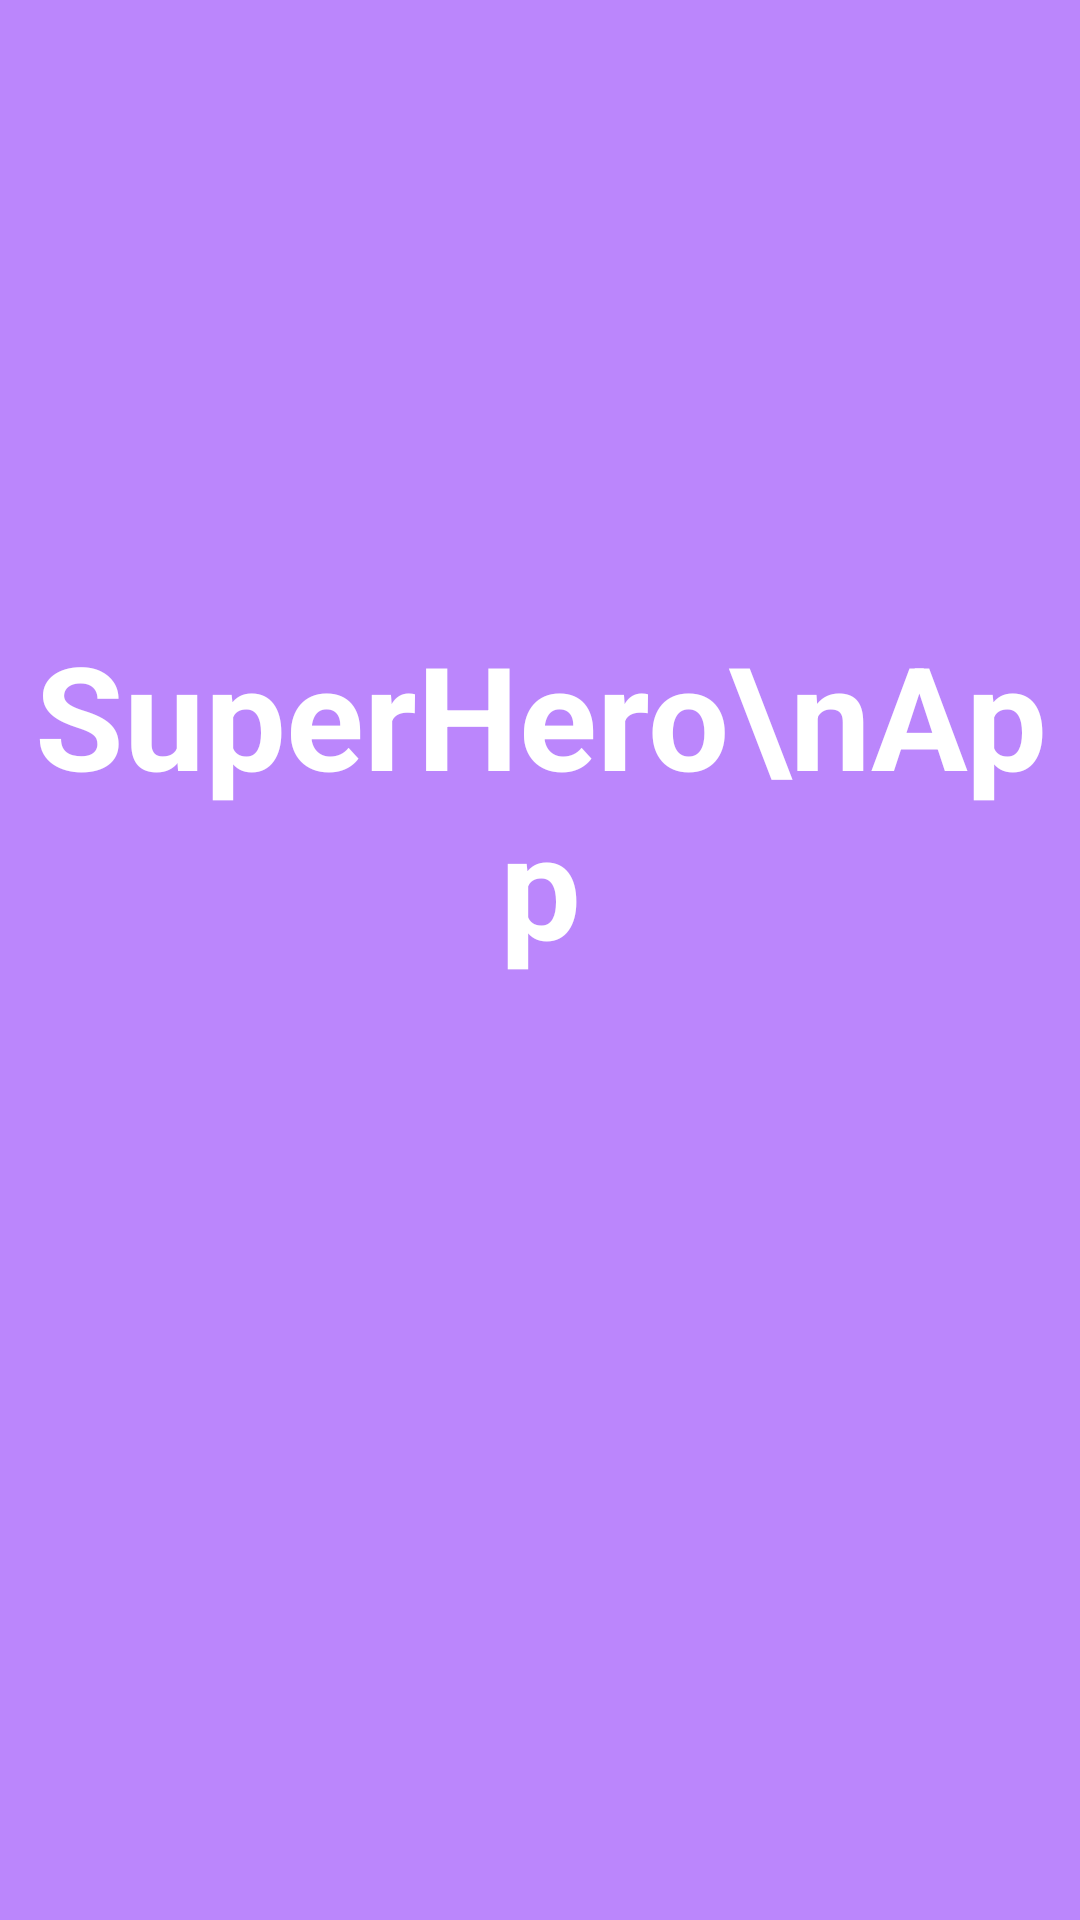

Produce the Android XML layout that renders to this screen, including the resource entries it uses.
<!-- AndroidManifest.xml: activity theme Theme.MaterialComponents.DayNight.NoActionBar -->
<!-- res/layout/activity_splash.xml -->
<?xml version="1.0" encoding="utf-8"?>
<androidx.constraintlayout.widget.ConstraintLayout xmlns:android="http://schemas.android.com/apk/res/android"
    xmlns:app="http://schemas.android.com/apk/res-auto"
    xmlns:tools="http://schemas.android.com/tools"
    android:layout_width="match_parent"
    android:layout_height="match_parent"
    tools:context=".SplashActivity"
    android:background="@color/purple_200">


    <ProgressBar
        android:id="@+id/progressBar"
        style="?android:attr/progressBarStyle"
        android:layout_width="wrap_content"
        android:layout_height="wrap_content"
        app:layout_constraintBottom_toBottomOf="parent"
        app:layout_constraintEnd_toEndOf="parent"
        app:layout_constraintStart_toStartOf="parent"
        app:layout_constraintTop_toTopOf="parent"
        app:layout_constraintVertical_bias="0.9" />

    <TextView
        android:id="@+id/textView"
        android:layout_width="wrap_content"
        android:layout_height="wrap_content"
        android:gravity="center"
        android:text="SuperHero\nApp"
        android:textAppearance="@style/TextAppearance.AppCompat.Large"
        android:textColor="#FFFFFF"
        android:textSize="48sp"
        android:textStyle="bold"
        app:layout_constraintBottom_toTopOf="@+id/progressBar"
        app:layout_constraintEnd_toEndOf="parent"
        app:layout_constraintStart_toStartOf="parent"
        app:layout_constraintTop_toTopOf="parent" />
</androidx.constraintlayout.widget.ConstraintLayout>
<!-- resources referenced by this layout -->
<resources>

  <!-- not gathered from this repository: default colours our renderer supplied (Android Studio template values) -->
  <color name="purple_200">#FFBB86FC</color>
</resources>
